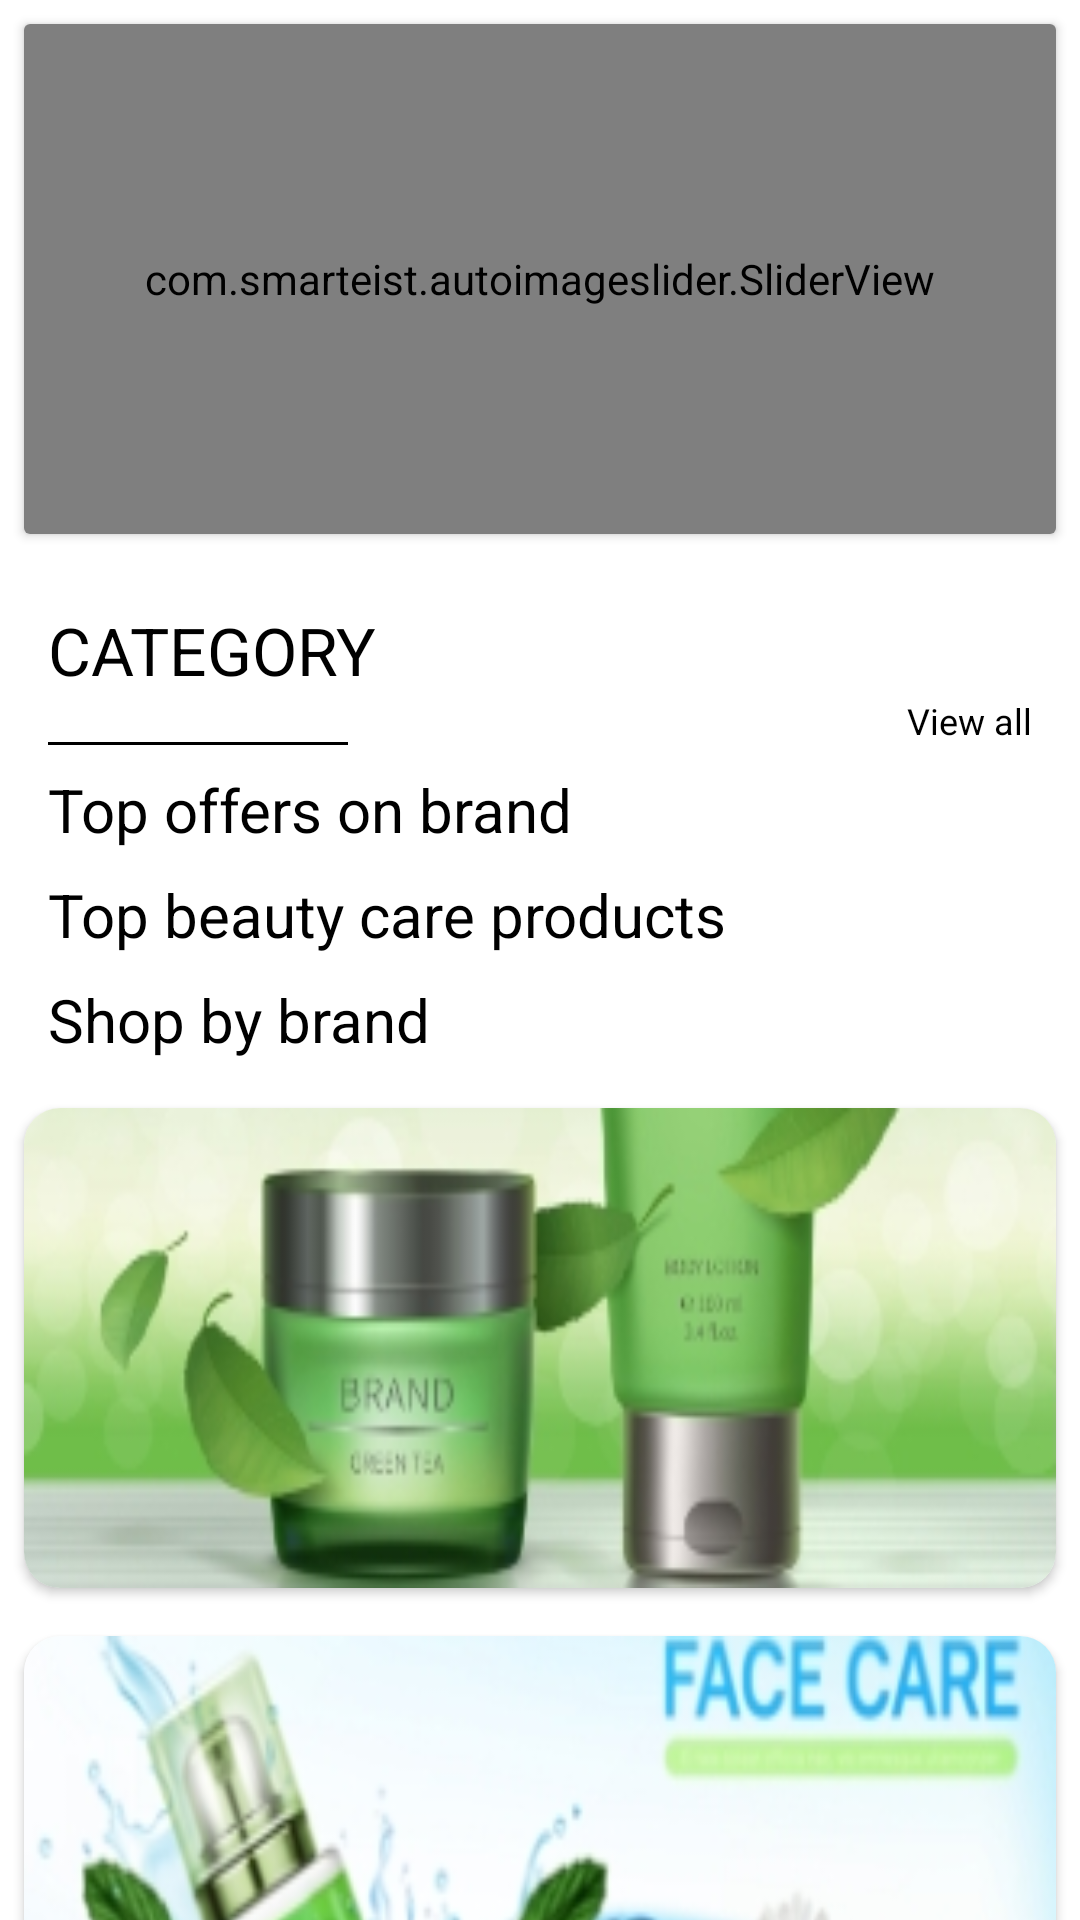

Here is an Android app screen rendered from its layout file. Give the layout XML and the strings, colors and styles it references.
<!-- AndroidManifest.xml: application theme Theme.Beauty -->
<!-- res/layout/fragment_offers.xml -->
<?xml version="1.0" encoding="utf-8"?>
<androidx.core.widget.NestedScrollView xmlns:android="http://schemas.android.com/apk/res/android"
    xmlns:tools="http://schemas.android.com/tools"
    android:layout_width="match_parent"
    android:layout_height="match_parent"
    xmlns:app="http://schemas.android.com/apk/res-auto"
    tools:context=".fragments.offers">

    <LinearLayout
        android:orientation="vertical"
        android:layout_width="match_parent"
        android:layout_height="match_parent">

        <androidx.recyclerview.widget.RecyclerView
            android:id="@+id/story_recycler"
            android:layout_width="match_parent"
            android:layout_height="wrap_content">
        </androidx.recyclerview.widget.RecyclerView>

        <androidx.cardview.widget.CardView
            android:layout_margin="8dp"
            android:layout_width="match_parent"
            android:layout_height="170dp">

            <com.smarteist.autoimageslider.SliderView
                android:id="@+id/videoSlider"
                android:layout_width="match_parent"
                android:layout_height="170dp"
                app:sliderAnimationDuration="600"
                app:sliderAutoCycleDirection="back_and_forth"
                app:sliderAutoCycleEnabled="true"
                app:sliderIndicatorAnimationDuration="600"
                app:sliderIndicatorGravity="center_horizontal|bottom"
                app:sliderIndicatorMargin="15dp"
                app:sliderIndicatorOrientation="horizontal"
                app:sliderIndicatorPadding="3dp"
                app:sliderIndicatorRadius="2dp"
                app:sliderIndicatorSelectedColor="#5A5A5A"
                app:sliderIndicatorUnselectedColor="#FFF"
                app:sliderScrollTimeInSec="1"
                android:layout_marginBottom="8dp"
                app:sliderStartAutoCycle="true">
            </com.smarteist.autoimageslider.SliderView>
        </androidx.cardview.widget.CardView>

        <RelativeLayout
            android:layout_width="match_parent"
            android:layout_height="wrap_content">

            <TextView
                android:text="CATEGORY"
                android:textColor="#000000"
                android:textSize="22dp"
                android:id="@+id/category"
                android:layout_margin="16dp"
                android:layout_width="wrap_content"
                android:layout_height="wrap_content">

            </TextView>
            <View
                android:layout_below="@id/category"
                android:layout_marginLeft="16dp"
                android:background="#000000"
                android:layout_width="100dp"
                android:layout_height="1dp">

            </View>

            <TextView
                android:text="View all"
                android:textColor="#000000"
                android:layout_alignParentBottom="true"
                android:textSize="12dp"
                android:layout_marginRight="16dp"
                android:layout_alignParentRight="true"
                android:layout_width="wrap_content"
                android:layout_height="wrap_content">

            </TextView>
        </RelativeLayout>

        <androidx.recyclerview.widget.RecyclerView
            android:id="@+id/recyclercategory"
            android:layout_margin="4dp"
            android:layout_width="match_parent"
            android:layout_height="wrap_content">

        </androidx.recyclerview.widget.RecyclerView>
        <TextView
            android:text="Top offers on brand"
            android:textColor="#000000"
            android:textSize="20dp"
            android:layout_marginLeft="16dp"
            android:layout_width="wrap_content"
            android:layout_height="wrap_content">

        </TextView>

        <androidx.recyclerview.widget.RecyclerView
            android:id="@+id/recyclertopoffers"
            android:layout_margin="4dp"
            android:layout_width="match_parent"
            android:layout_height="wrap_content">

        </androidx.recyclerview.widget.RecyclerView>

        <TextView
            android:text="Top beauty care products"
            android:textColor="#000000"
            android:textSize="20dp"
            android:layout_marginLeft="16dp"
            android:layout_width="wrap_content"
            android:layout_height="wrap_content">

        </TextView>
        <androidx.recyclerview.widget.RecyclerView
            android:id="@+id/recyclertopcare"
            android:layout_margin="4dp"
            android:layout_width="match_parent"
            android:layout_height="wrap_content">
        </androidx.recyclerview.widget.RecyclerView>

        <TextView
            android:text="Shop by brand"
            android:textColor="#000000"
            android:textSize="20dp"
            android:layout_marginLeft="16dp"
            android:layout_width="wrap_content"
            android:layout_height="wrap_content">

        </TextView>

        <androidx.recyclerview.widget.RecyclerView
            android:id="@+id/recyclershopbybrand"
            android:layout_margin="4dp"
            android:layout_width="match_parent"
            android:layout_height="wrap_content">
        </androidx.recyclerview.widget.RecyclerView>

        <androidx.cardview.widget.CardView
            app:cardCornerRadius="12dp"
            android:layout_margin="8dp"
            android:layout_width="match_parent"
            android:layout_height="160dp">

            <ImageView
                android:scaleType="fitXY"
                android:src="@drawable/offerbottomimage1"
                android:layout_width="match_parent"
                android:layout_height="match_parent">
            </ImageView>

        </androidx.cardview.widget.CardView>

        <androidx.cardview.widget.CardView
            app:cardCornerRadius="12dp"
            android:layout_margin="8dp"
            android:layout_width="match_parent"
            android:layout_height="160dp">

            <ImageView
                android:scaleType="fitXY"
                android:src="@drawable/offerbottomimage2"
                android:layout_width="match_parent"
                android:layout_height="match_parent">
            </ImageView>

        </androidx.cardview.widget.CardView>

    </LinearLayout>

</androidx.core.widget.NestedScrollView>
<!-- resources referenced by this layout -->
<resources>
  <!-- drawable offerbottomimage1: png bitmap (drawable, 41270 bytes) -->
  <!-- drawable offerbottomimage2: png bitmap (drawable, 51081 bytes) -->
  <style name="Theme.Beauty" parent="Theme.MaterialComponents.DayNight.NoActionBar">
          
          <item name="colorPrimary">@color/toolbarcolor</item>
          <item name="colorPrimaryVariant">@color/toolbarcolor</item>
          <item name="colorOnPrimary">@color/white</item>
          
          <item name="colorSecondary">@color/teal_200</item>
          <item name="colorSecondaryVariant">@color/teal_700</item>
          <item name="colorOnSecondary">@color/black</item>
          
          <item name="android:statusBarColor" tools:targetApi="l">?attr/colorPrimaryVariant</item>
          
      </style>
  <color name="toolbarcolor">#FFd4e3ce</color>
  <color name="white">#FFFFFFFF</color>
  <color name="teal_200">#FF03DAC5</color>
  <color name="teal_700">#FF018786</color>
  <color name="black">#FF000000</color>
</resources>
